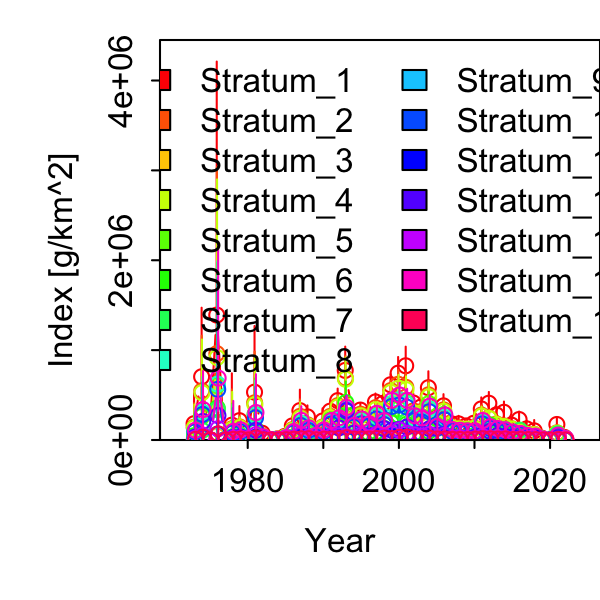

Values plotted in this chart, from the file beside it:
Category, Time, Stratum, Units, Estimate, Std. Error for Estimate, Std. Error for ln(Estimate)
1, 1973, Stratum_1, [g/km^2], 181313, 191379, 1.056
1, 1974, Stratum_1, [g/km^2], 703667, 519349, 0.7381
1, 1975, Stratum_1, [g/km^2], 0, 0, 0
1, 1976, Stratum_1, [g/km^2], 1390044, 1540619, 1.108
1, 1977, Stratum_1, [g/km^2], 0, 0, 0
1, 1978, Stratum_1, [g/km^2], 164942, 248042, 1.504
1, 1979, Stratum_1, [g/km^2], 215157, 120608, 0.5606
1, 1980, Stratum_1, [g/km^2], 24289, 27103, 1.116
1, 1981, Stratum_1, [g/km^2], 532349, 462333, 0.8685
1, 1982, Stratum_1, [g/km^2], 75217, 51694, 0.6873
1, 1983, Stratum_1, [g/km^2], 7257, 11092, 1.528
1, 1984, Stratum_1, [g/km^2], 11646, 17914, 1.538
1, 1985, Stratum_1, [g/km^2], 39725, 25305, 0.637
1, 1986, Stratum_1, [g/km^2], 156935, 78830, 0.5023
1, 1987, Stratum_1, [g/km^2], 326938, 175993, 0.5383
1, 1988, Stratum_1, [g/km^2], 257550, 103512, 0.4019
1, 1989, Stratum_1, [g/km^2], 78108, 29968, 0.3837
1, 1990, Stratum_1, [g/km^2], 211482, 107508, 0.5084
1, 1991, Stratum_1, [g/km^2], 320777, 92229, 0.2875
1, 1992, Stratum_1, [g/km^2], 438008, 116957, 0.267
1, 1993, Stratum_1, [g/km^2], 774346, 227777, 0.2942
1, 1994, Stratum_1, [g/km^2], 274950, 67446, 0.2453
1, 1995, Stratum_1, [g/km^2], 332937, 64958, 0.1951
1, 1996, Stratum_1, [g/km^2], 278221, 65462, 0.2353
1, 1997, Stratum_1, [g/km^2], 423730, 84492, 0.1994
1, 1998, Stratum_1, [g/km^2], 408046, 90536, 0.2219
1, 1999, Stratum_1, [g/km^2], 614671, 107919, 0.1756
1, 2000, Stratum_1, [g/km^2], 743852, 160980, 0.2164
1, 2001, Stratum_1, [g/km^2], 825718, 189290, 0.2292
1, 2002, Stratum_1, [g/km^2], 411907, 95324, 0.2314
1, 2003, Stratum_1, [g/km^2], 365725, 115132, 0.3148
1, 2004, Stratum_1, [g/km^2], 581962, 158747, 0.2728
1, 2005, Stratum_1, [g/km^2], 251071, 86844, 0.3459
1, 2006, Stratum_1, [g/km^2], 379596, 111903, 0.2948
1, 2007, Stratum_1, [g/km^2], 182087, 71972, 0.3953
1, 2008, Stratum_1, [g/km^2], 179254, 72570, 0.4048
1, 2009, Stratum_1, [g/km^2], 156950, 47594, 0.3032
1, 2010, Stratum_1, [g/km^2], 186053, 63988, 0.3439
1, 2011, Stratum_1, [g/km^2], 345820, 109136, 0.3156
1, 2012, Stratum_1, [g/km^2], 409287, 109050, 0.2664
1, 2013, Stratum_1, [g/km^2], 279393, 82357, 0.2948
1, 2014, Stratum_1, [g/km^2], 308546, 100788, 0.3267
1, 2015, Stratum_1, [g/km^2], 165494, 62086, 0.3752
1, 2016, Stratum_1, [g/km^2], 228023, 74846, 0.3282
1, 2017, Stratum_1, [g/km^2], 123889, 67216, 0.5425
1, 2018, Stratum_1, [g/km^2], 101971, 79337, 0.778
1, 2019, Stratum_1, [g/km^2], 19793, 19397, 0.98
1, 2020, Stratum_1, [g/km^2], 0, 0, 0
1, 2021, Stratum_1, [g/km^2], 172662, 64181, 0.3717
1, 2022, Stratum_1, [g/km^2], 28616, 22508, 0.7866
1, 1973, Stratum_2, [g/km^2], 141923, 150960, 1.064
1, 1974, Stratum_2, [g/km^2], 545551, 411625, 0.7545
1, 1975, Stratum_2, [g/km^2], 0, 0, 0
1, 1976, Stratum_2, [g/km^2], 961501, 1105230, 1.149
1, 1977, Stratum_2, [g/km^2], 0, 0, 0
1, 1978, Stratum_2, [g/km^2], 124628, 187950, 1.508
1, 1979, Stratum_2, [g/km^2], 145911, 87736, 0.6013
1, 1980, Stratum_2, [g/km^2], 18788, 20995, 1.117
1, 1981, Stratum_2, [g/km^2], 413876, 358181, 0.8654
1, 1982, Stratum_2, [g/km^2], 46178, 34649, 0.7503
... 690 more rows
